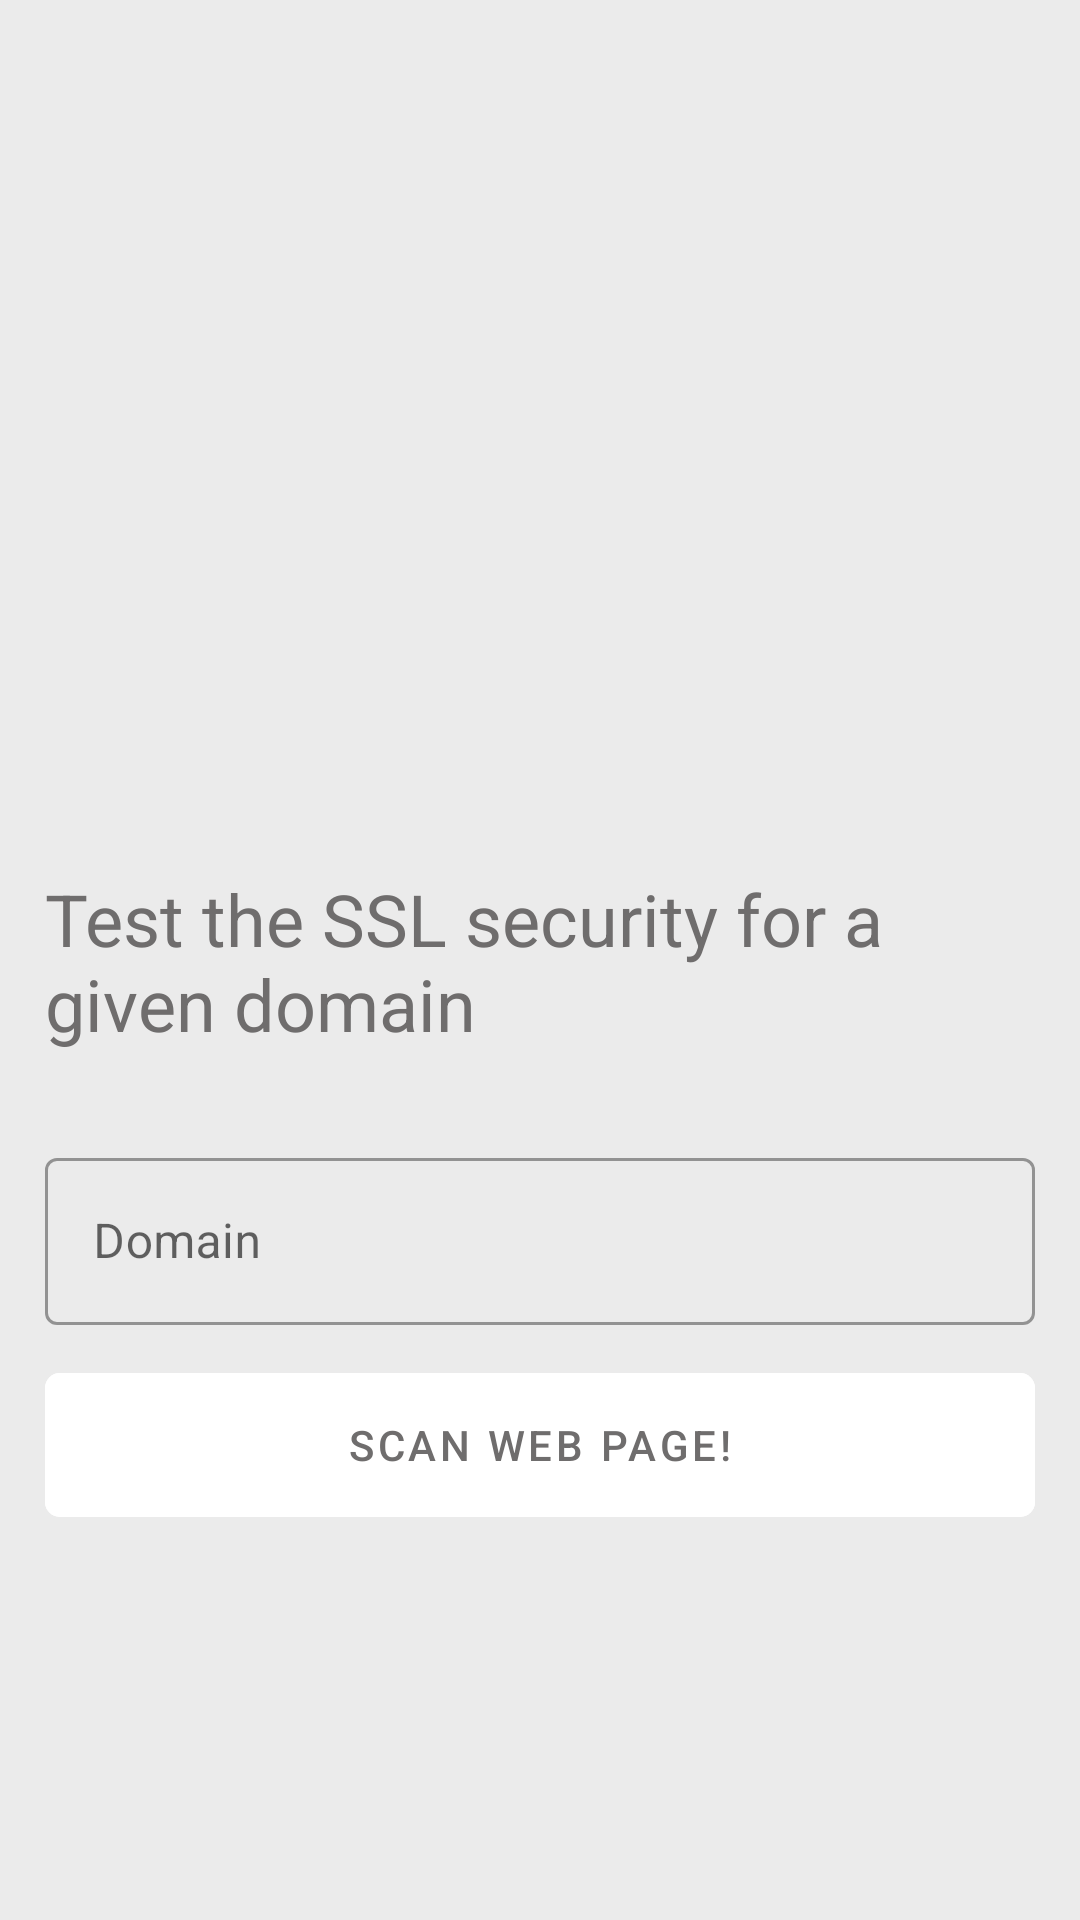

Produce the Android XML layout that renders to this screen, including the resource entries it uses.
<!-- AndroidManifest.xml: application theme AppTheme -->
<!-- res/layout/fragment_analyzer.xml -->
<?xml version="1.0" encoding="utf-8"?>
<ScrollView
		xmlns:android="http://schemas.android.com/apk/res/android"
		xmlns:app="http://schemas.android.com/apk/res-auto" xmlns:tools="http://schemas.android.com/tools"
		android:orientation="vertical"
		android:layout_width="match_parent"
		android:layout_height="match_parent"
		android:background="@color/backgroundFragments"
		android:id="@+id/fragment_analyzer"
>

	<androidx.appcompat.widget.LinearLayoutCompat
			android:layout_width="match_parent"
			android:layout_height="match_parent"
			android:orientation="vertical"
			android:paddingLeft="15dp" android:paddingRight="15dp">

		<androidx.appcompat.widget.AppCompatImageView
				android:layout_width="wrap_content"
				android:layout_height="200dp"
				android:src="@drawable/security_server_color_primary_2"
				android:id="@+id/imageView"
				android:layout_gravity="center"
				android:foregroundGravity="center"
				android:layout_marginTop="70dp"
				android:layout_marginBottom="10dp"
				android:maxHeight="200dp" android:maxWidth="200dp"/>
		<androidx.appcompat.widget.AppCompatTextView
				android:id="@+id/try_test_text_view"
				android:layout_width="match_parent"
				android:layout_height="match_parent"
				android:text="@string/test_server_ssl"
				android:textColor="@color/textColorFragments"
				android:layout_gravity="center"
				android:layout_marginTop="10dp"
				android:layout_marginBottom="30dp"
				android:textSize="24sp" android:fontFamily="sans-serif"/>

		<com.google.android.material.textfield.TextInputLayout
				android:id="@+id/domain_input_layout"
				android:layout_width="match_parent"
				android:layout_height="match_parent"
				style="@style/Widget.MaterialComponents.TextInputLayout.OutlinedBox"
				android:focusable="true"
				android:focusableInTouchMode="true"
		>
			<androidx.appcompat.widget.AppCompatEditText
					android:id="@+id/domain_input_edit_text"
					android:layout_width="match_parent"
					android:layout_height="match_parent"
					android:hint="@string/domain"
					android:layout_marginBottom="10dp"
					android:inputType="textWebEditText"

			/>
		</com.google.android.material.textfield.TextInputLayout>


		<com.google.android.material.button.MaterialButton
				android:id="@+id/scan_domain_button"
				style="@style/Widget.MaterialComponents.Button.TextButton"
				android:text="@string/scan_web_page"
				android:layout_width="match_parent"
				android:layout_height="60dp"
				android:backgroundTint="#ffffffff"
				android:gravity="center"
				app:cornerRadius="5dp"
				android:textColor="@color/textColorFragments"

				android:layout_marginBottom="20dp"/>


	</androidx.appcompat.widget.LinearLayoutCompat>

</ScrollView>
<!-- resources referenced by this layout -->
<resources>
  <color name="backgroundFragments">#EBEBEB</color>
  <color name="textColorFragments">#6F6D6D</color>
  <string name="domain">Domain</string>
  <string name="scan_web_page">Scan web page!</string>
  <string name="test_server_ssl">Test the SSL security for a given domain</string>
  <style name="AppTheme" parent="Theme.MaterialComponents.Light.DarkActionBar">
  		<item name="colorPrimary">@color/colorPrimary</item>
  		<item name="colorPrimaryDark">@color/colorPrimaryDark</item>
  		<item name="colorAccent">@color/colorAccent</item>
  	</style>
  <color name="colorPrimary">#453cff</color>
  <color name="colorPrimaryDark">#000cca</color>
  <color name="colorAccent">#00BCD4</color>
</resources>
